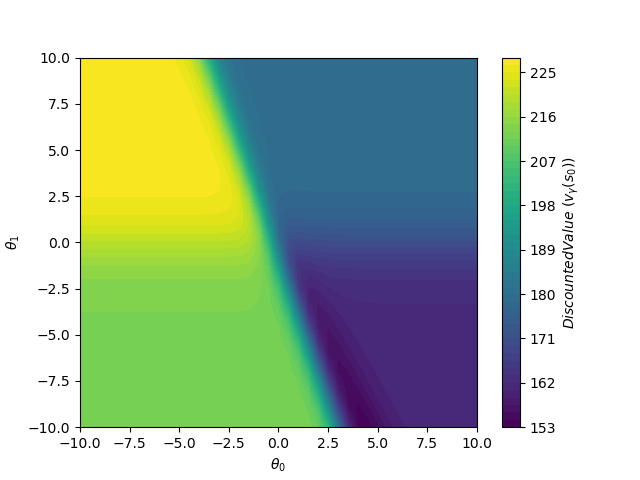

The table this chart was drawn from, first rows:
theta0, theta1, value
-10.0, -10.0, 212.6
-9.5, -10.0, 212.6
-9.0, -10.0, 212.6
-8.5, -10.0, 212.6
-8.0, -10.0, 212.6
-7.5, -10.0, 212.6
-7.0, -10.0, 212.6
-6.5, -10.0, 212.6
-6.0, -10.0, 212.6
-5.5, -10.0, 212.6
-5.0, -10.0, 212.6
-4.5, -10.0, 212.6
-4.0, -10.0, 212.6
-3.5, -10.0, 212.6
-3.0, -10.0, 212.6
-2.5, -10.0, 212.6
-2.0, -10.0, 212.6
-1.5, -10.0, 212.6
-1.0, -10.0, 212.6
-0.5, -10.0, 212.6
0.0, -10.0, 212.6
0.5, -10.0, 212.6
1.0, -10.0, 212.5
1.5, -10.0, 212.1
2.0, -10.0, 210.1
2.5, -10.0, 201.9
3.0, -10.0, 182
3.5, -10.0, 162.6
4.0, -10.0, 154.6
4.5, -10.0, 153.6
5.0, -10.0, 155.3
5.5, -10.0, 157.7
6.0, -10.0, 159.6
6.5, -10.0, 160.6
7.0, -10.0, 161.1
7.5, -10.0, 161.2
8.0, -10.0, 161.3
8.5, -10.0, 161.3
9.0, -10.0, 161.3
9.5, -10.0, 161.3
10.0, -10.0, 161.3
-10.0, -9.5, 212.6
-9.5, -9.5, 212.6
-9.0, -9.5, 212.6
-8.5, -9.5, 212.6
-8.0, -9.5, 212.6
-7.5, -9.5, 212.6
-7.0, -9.5, 212.6
-6.5, -9.5, 212.6
-6.0, -9.5, 212.6
-5.5, -9.5, 212.6
-5.0, -9.5, 212.6
-4.5, -9.5, 212.6
-4.0, -9.5, 212.6
-3.5, -9.5, 212.6
-3.0, -9.5, 212.6
-2.5, -9.5, 212.6
-2.0, -9.5, 212.6
-1.5, -9.5, 212.6
-1.0, -9.5, 212.6
... 1,621 more rows
